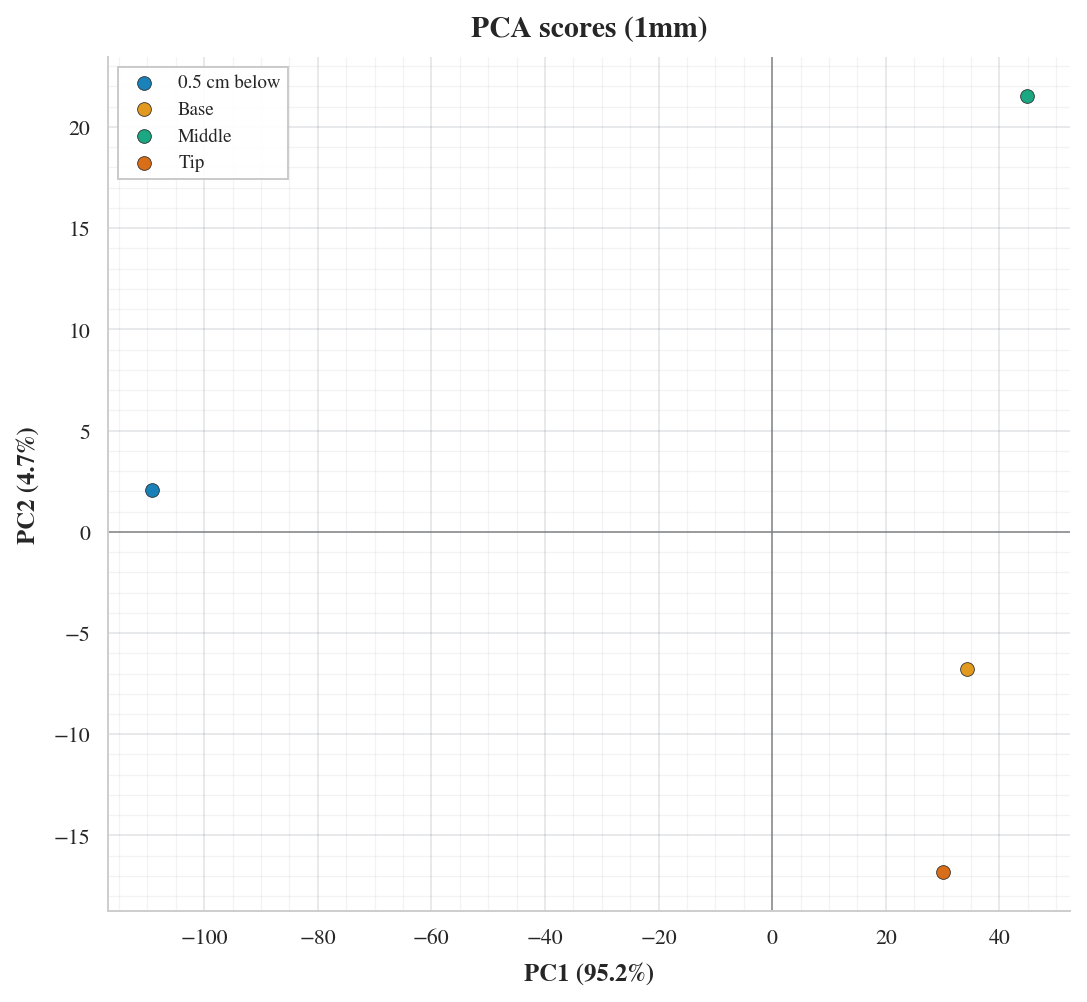

Values plotted in this chart, from the file beside it:
PC1, PC2, PC3, PC4, sample_id, dataset, param_set, trial, channel, normalize
-109.2, 2.069, -0.006821, -4.3298157327506e-15, diameter__1mm__0_5_cm_below, diameter, 1mm, , 0.5 cm below, none
34.34, -6.789, -2.233, -4.329815732750625e-15, diameter__1mm__base, diameter, 1mm, , Base, none
44.79, 21.51, 0.5865, -4.3298157327505984e-15, diameter__1mm__middle, diameter, 1mm, , Middle, none
30.04, -16.79, 1.653, -4.329815732750573e-15, diameter__1mm__tip, diameter, 1mm, , Tip, none
